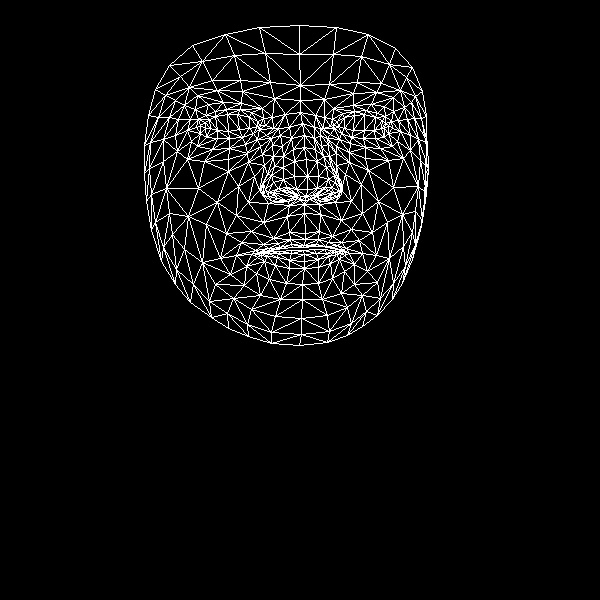

The table this chart was drawn from, first rows:
, x, y
0, 305, 233
1, 307, 189
2, 304, 204
3, 293, 149
4, 307, 176
5, 306, 159
6, 302, 123
7, 205, 128
8, 300, 100
9, 300, 85
10, 299, 25
11, 305, 239
12, 304, 245
13, 303, 247
14, 303, 250
15, 304, 254
16, 304, 261
17, 304, 268
18, 302, 284
19, 306, 196
20, 294, 197
21, 155, 89
22, 242, 137
23, 229, 138
24, 217, 138
25, 200, 133
26, 253, 133
27, 226, 109
28, 240, 109
29, 215, 111
30, 205, 115
31, 191, 141
32, 251, 309
33, 200, 125
34, 150, 142
35, 175, 135
36, 238, 186
37, 289, 232
38, 291, 244
39, 273, 238
40, 263, 244
41, 280, 247
42, 270, 250
43, 246, 266
44, 296, 189
45, 294, 176
46, 184, 105
47, 262, 154
48, 265, 189
49, 263, 183
50, 198, 188
51, 294, 161
52, 217, 90
53, 197, 95
54, 169, 65
55, 274, 98
56, 251, 112
57, 236, 255
58, 161, 261
59, 274, 195
... 408 more rows
